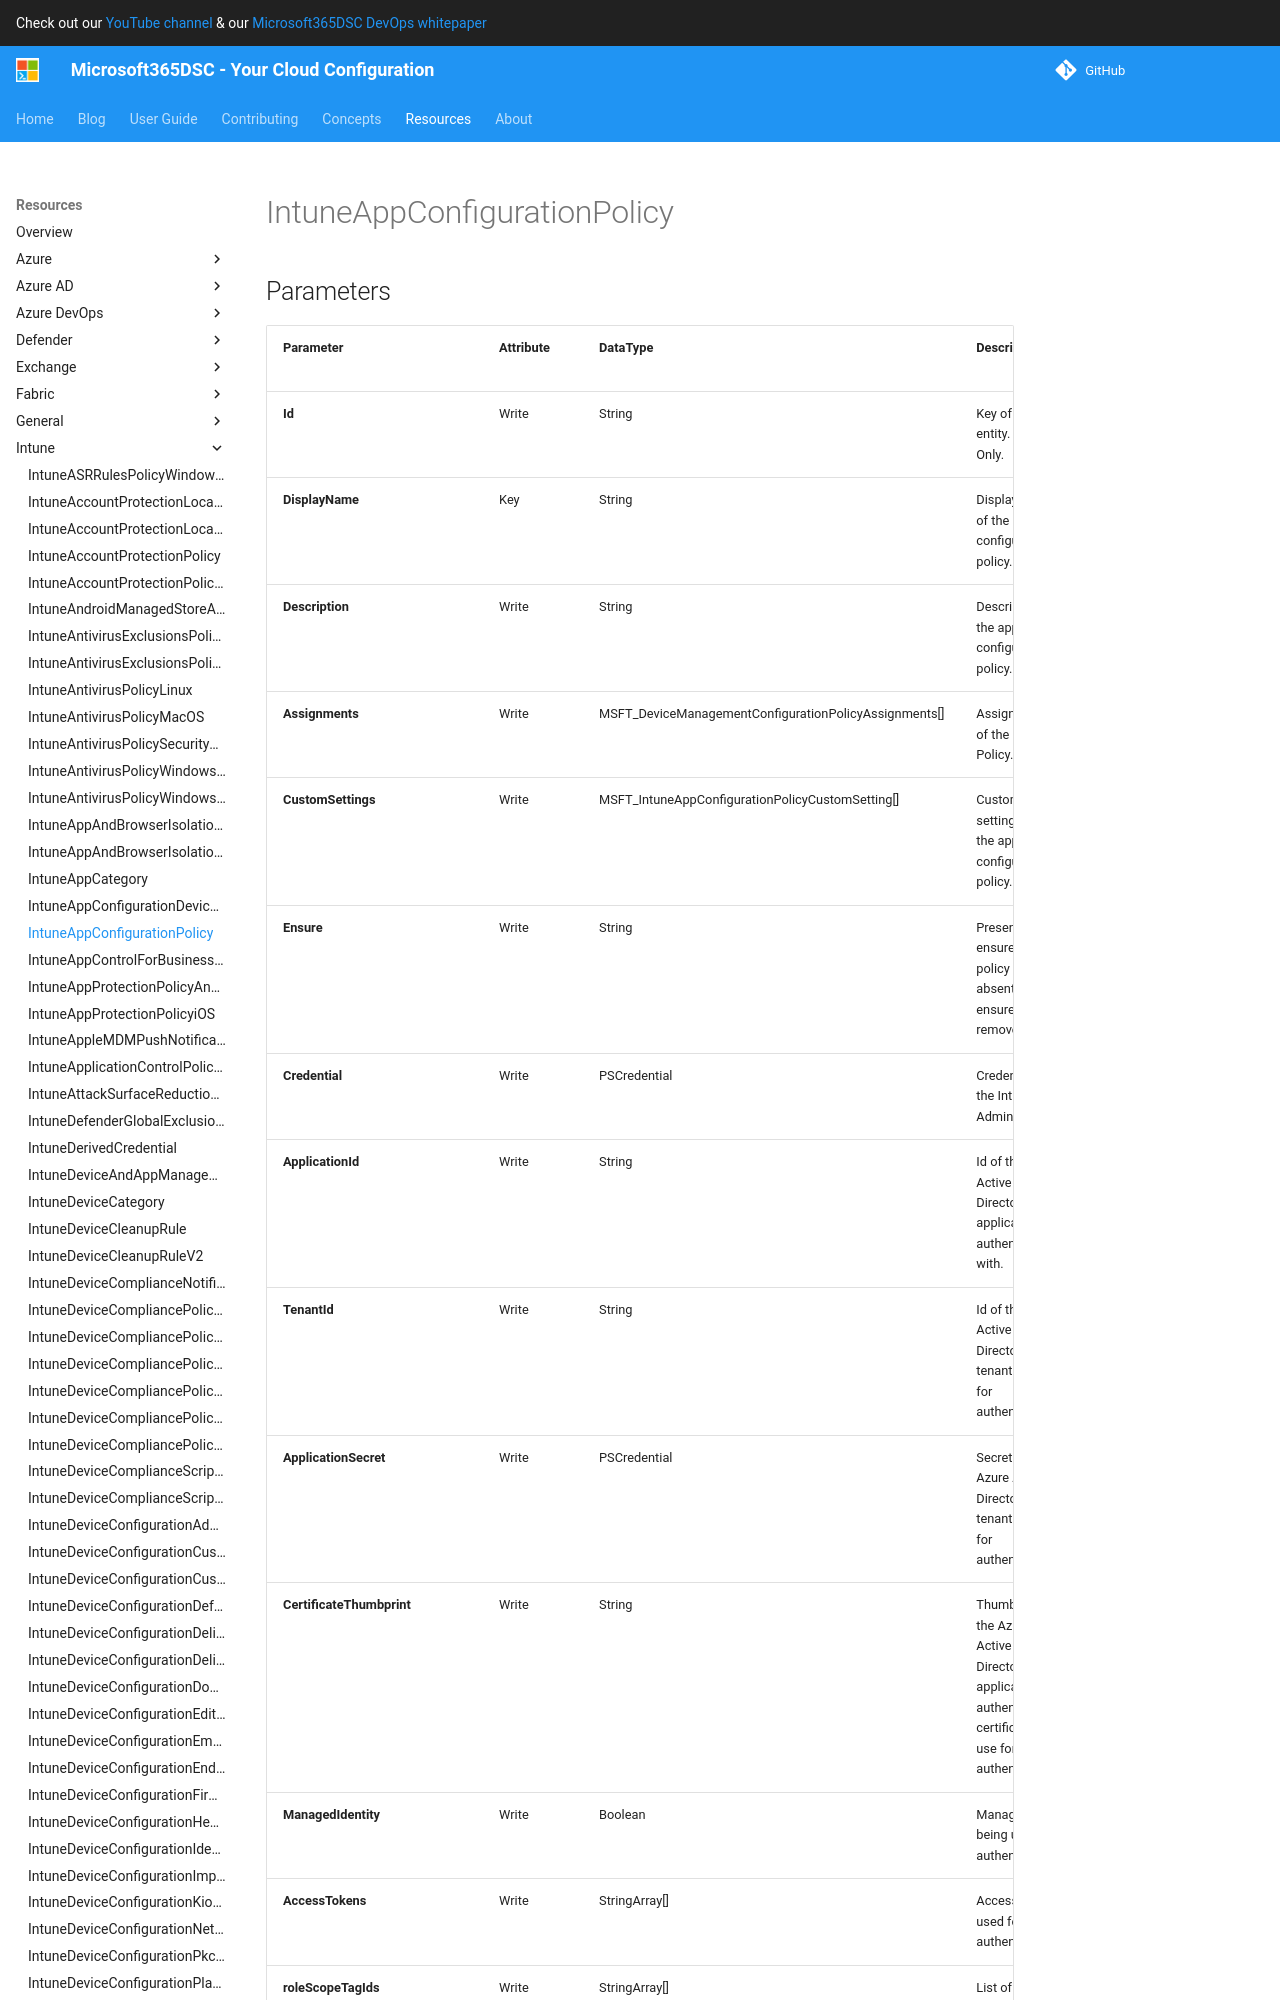

repository: microsoft/Microsoft365DSC · page: resources/intune/IntuneAppConfigurationPolicy/index.html · generator: mkdocs

# IntuneAppConfigurationPolicy

## Parameters

| Parameter | Attribute | DataType | Description | Allowed Values |
| --- | --- | --- | --- | --- |
| **Id** | Write | String | Key of the entity. Read-Only. | |
| **DisplayName** | Key | String | Display name of the app configuration policy. | |
| **Description** | Write | String | Description of the app configuration policy. | |
| **Assignments** | Write | MSFT_DeviceManagementConfigurationPolicyAssignments[] | Assignments of the Intune Policy. | |
| **CustomSettings** | Write | MSFT_IntuneAppConfigurationPolicyCustomSetting[] | Custom settings for the app cnfiguration policy. | |
| **Ensure** | Write | String | Present ensures the policy exists, absent ensures it is removed. | `Present`, `Absent` |
| **Credential** | Write | PSCredential | Credentials of the Intune Admin | |
| **ApplicationId** | Write | String | Id of the Azure Active Directory application to authenticate with. | |
| **TenantId** | Write | String | Id of the Azure Active Directory tenant used for authentication. | |
| **ApplicationSecret** | Write | PSCredential | Secret of the Azure Active Directory tenant used for authentication. | |
| **CertificateThumbprint** | Write | String | Thumbprint of the Azure Active Directory application's authentication certificate to use for authentication. | |
| **ManagedIdentity** | Write | Boolean | Managed ID being used for authentication. | |
| **AccessTokens** | Write | StringArray[] | Access token used for authentication. | |

### MSFT_DeviceManagementConfigurationPolicyAssignments
